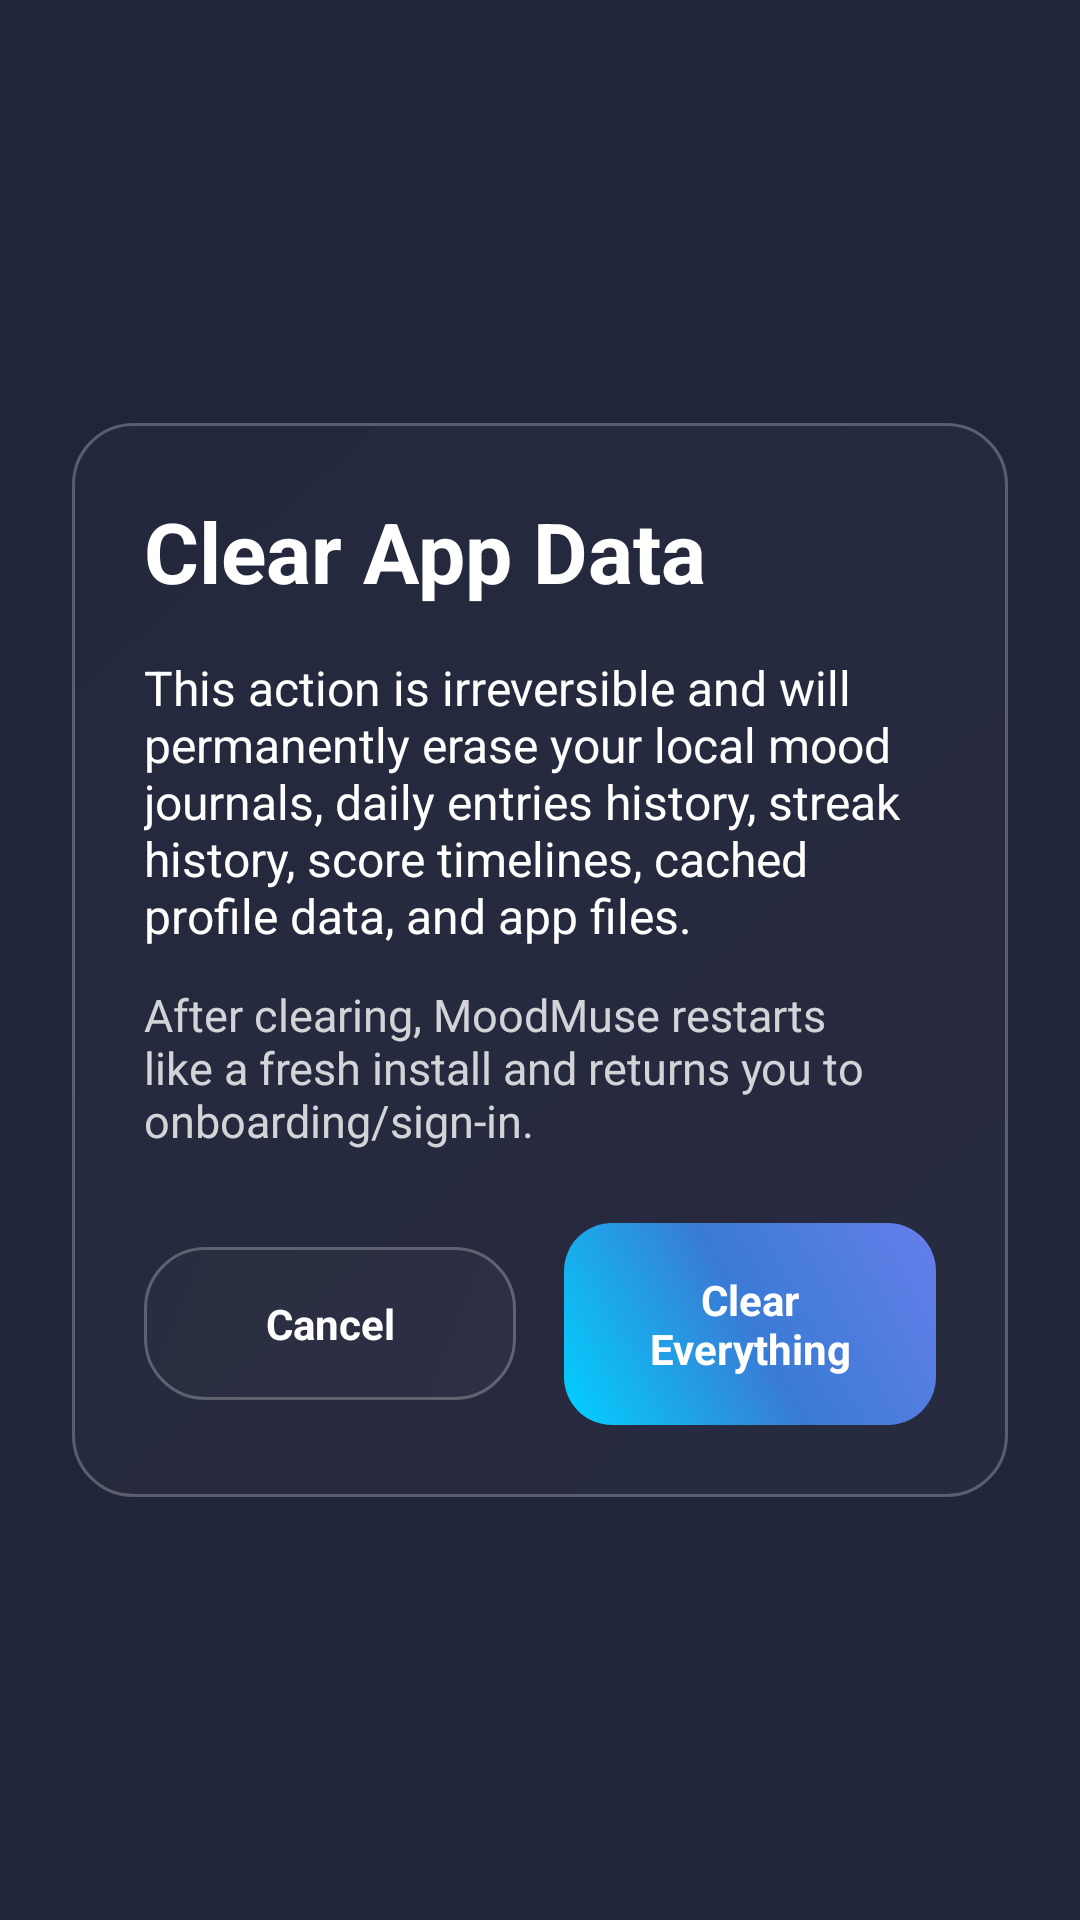

Reconstruct the res/layout file that produces this screen, plus the resources it refers to.
<!-- AndroidManifest.xml: application theme Theme.MoodMuse -->
<!-- res/layout/dialog_clear_app_data.xml -->
<?xml version="1.0" encoding="utf-8"?>
<FrameLayout xmlns:android="http://schemas.android.com/apk/res/android"
    android:layout_width="match_parent"
    android:layout_height="match_parent"
    android:background="#F2161A30"
    android:padding="24dp">

    <LinearLayout
        android:layout_width="match_parent"
        android:layout_height="match_parent"
        android:gravity="center"
        android:orientation="vertical">

        <LinearLayout
            android:layout_width="match_parent"
            android:layout_height="wrap_content"
            android:background="@drawable/glass_card"
            android:orientation="vertical"
            android:padding="24dp">

            <TextView
                android:layout_width="wrap_content"
                android:layout_height="wrap_content"
                android:text="Clear App Data"
                android:textColor="@android:color/white"
                android:textSize="28sp"
                android:textStyle="bold" />

            <TextView
                android:layout_width="wrap_content"
                android:layout_height="wrap_content"
                android:layout_marginTop="16dp"
                android:text="This action is irreversible and will permanently erase your local mood journals, daily entries history, streak history, score timelines, cached profile data, and app files."
                android:textColor="@android:color/white"
                android:textSize="16sp" />

            <TextView
                android:layout_width="wrap_content"
                android:layout_height="wrap_content"
                android:layout_marginTop="12dp"
                android:text="After clearing, MoodMuse restarts like a fresh install and returns you to onboarding/sign-in."
                android:textColor="#CCFFFFFF"
                android:textSize="15sp" />

            <ProgressBar
                android:id="@+id/progress_wipe"
                style="?android:attr/progressBarStyleLarge"
                android:layout_width="wrap_content"
                android:layout_height="wrap_content"
                android:layout_gravity="center_horizontal"
                android:layout_marginTop="24dp"
                android:visibility="gone" />

            <LinearLayout
                android:id="@+id/container_confirm_action"
                android:layout_width="match_parent"
                android:layout_height="wrap_content"
                android:layout_marginTop="24dp"
                android:gravity="center"
                android:orientation="horizontal">

                <TextView
                    android:id="@+id/btn_cancel_wipe"
                    android:layout_width="0dp"
                    android:layout_height="wrap_content"
                    android:layout_marginEnd="8dp"
                    android:layout_weight="1"
                    android:background="@drawable/glass_card"
                    android:gravity="center"
                    android:padding="16dp"
                    android:text="Cancel"
                    android:textColor="@android:color/white"
                    android:textStyle="bold" />

                <TextView
                    android:id="@+id/btn_confirm_wipe"
                    android:layout_width="0dp"
                    android:layout_height="wrap_content"
                    android:layout_marginStart="8dp"
                    android:layout_weight="1"
                    android:background="@drawable/bg_button_user"
                    android:gravity="center"
                    android:padding="16dp"
                    android:text="Clear Everything"
                    android:textColor="@android:color/white"
                    android:textStyle="bold" />

            </LinearLayout>

        </LinearLayout>

    </LinearLayout>

</FrameLayout>
<!-- resources referenced by this layout -->
<resources>
  <!-- drawable bg_button_user (drawable) -->
  <?xml version="1.0" encoding="utf-8"?>
  <shape xmlns:android="http://schemas.android.com/apk/res/android"
      android:shape="rectangle">
      <gradient
          android:type="linear"
          android:angle="45"
          android:startColor="#FF00D2FF"
          android:centerColor="#FF3A7BD5"
          android:endColor="#FF667eea" />
      <corners android:radius="16dp" />
  </shape>
  <!-- drawable glass_card (drawable) -->
  <?xml version="1.0" encoding="utf-8"?>
  <shape xmlns:android="http://schemas.android.com/apk/res/android"
      android:shape="rectangle">
      <solid android:color="#25FFFFFF" />
      <corners android:radius="20dp" />
      <stroke android:width="1dp" android:color="#40FFFFFF" />
      <gradient
          android:startColor="#30FFFFFF"
          android:endColor="#10FFFFFF"
          android:angle="135" />
  </shape>
  <style name="Theme.MoodMuse" parent="Base.Theme.MoodMuse" />
  <style name="Base.Theme.MoodMuse" parent="Theme.Material3.DayNight.NoActionBar">
          <item name="colorPrimary">@color/md_theme_primary</item>
          <item name="colorOnPrimary">@color/md_theme_onPrimary</item>
          <item name="colorPrimaryContainer">@color/md_theme_primaryContainer</item>
          <item name="colorOnPrimaryContainer">@color/md_theme_onPrimaryContainer</item>
  
          <item name="colorSecondary">@color/md_theme_secondary</item>
          <item name="colorOnSecondary">@color/md_theme_onSecondary</item>
          <item name="colorSecondaryContainer">@color/md_theme_secondaryContainer</item>
          <item name="colorOnSecondaryContainer">@color/md_theme_onSecondaryContainer</item>
  
          <item name="colorTertiary">@color/md_theme_tertiary</item>
          <item name="colorOnTertiary">@color/md_theme_onTertiary</item>
          <item name="colorTertiaryContainer">@color/md_theme_tertiaryContainer</item>
          <item name="colorOnTertiaryContainer">@color/md_theme_onTertiaryContainer</item>
  
          <item name="colorError">@color/md_theme_error</item>
          <item name="colorOnError">@color/md_theme_onError</item>
          <item name="colorErrorContainer">@color/md_theme_errorContainer</item>
          <item name="colorOnErrorContainer">@color/md_theme_onErrorContainer</item>
  
          <item name="android:statusBarColor" tools:targetApi="l">@color/md_theme_primary</item>
      </style>
  <color name="md_theme_primary">#6750A4</color>
  <color name="md_theme_onPrimary">#FFFFFF</color>
  <color name="md_theme_primaryContainer">#EADDFF</color>
  <color name="md_theme_onPrimaryContainer">#21005D</color>
  <color name="md_theme_secondary">#625B71</color>
  <color name="md_theme_onSecondary">#FFFFFF</color>
  <color name="md_theme_secondaryContainer">#E8DEF8</color>
  <color name="md_theme_onSecondaryContainer">#1D192B</color>
  <color name="md_theme_tertiary">#7D5260</color>
  <color name="md_theme_onTertiary">#FFFFFF</color>
  <color name="md_theme_tertiaryContainer">#FFD8E4</color>
  <color name="md_theme_onTertiaryContainer">#31111D</color>
  <color name="md_theme_error">#B3261E</color>
  <color name="md_theme_onError">#FFFFFF</color>
  <color name="md_theme_errorContainer">#F9DEDC</color>
  <color name="md_theme_onErrorContainer">#410E0B</color>
</resources>
